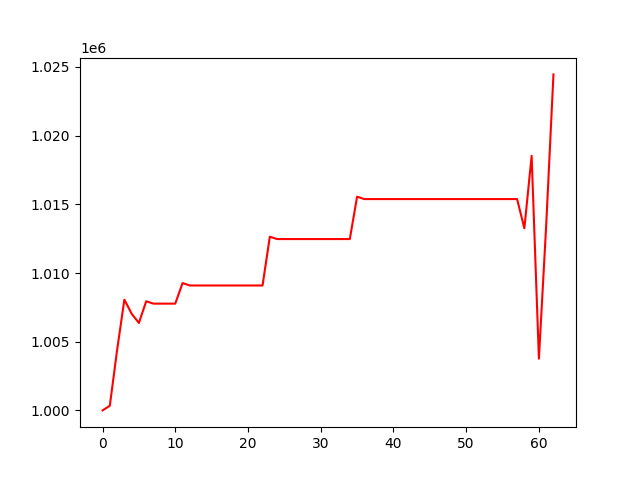

Data behind this chart, as committed beside it:
, 0
0, 1000000
1, 1000340
2, 1004387
3, 1008061
4, 1007037
5, 1006364
6, 1007943
7, 1007772
8, 1007772
9, 1007772
10, 1007772
11, 1009268
12, 1009093
13, 1009093
14, 1009093
15, 1009093
16, 1009093
17, 1009093
18, 1009093
19, 1009093
20, 1009093
21, 1009093
22, 1009093
23, 1012642
24, 1012472
25, 1012472
26, 1012472
27, 1012472
28, 1012472
29, 1012472
30, 1012472
31, 1012472
32, 1012472
33, 1012472
34, 1012472
35, 1015558
36, 1015383
37, 1015383
38, 1015383
39, 1015383
40, 1015383
41, 1015383
42, 1015383
43, 1015383
44, 1015383
45, 1015383
46, 1015383
47, 1015383
48, 1015383
49, 1015383
50, 1015383
51, 1015383
52, 1015383
53, 1015383
54, 1015383
55, 1015383
56, 1015383
57, 1015383
58, 1013257
59, 1018532
... 3 more rows
